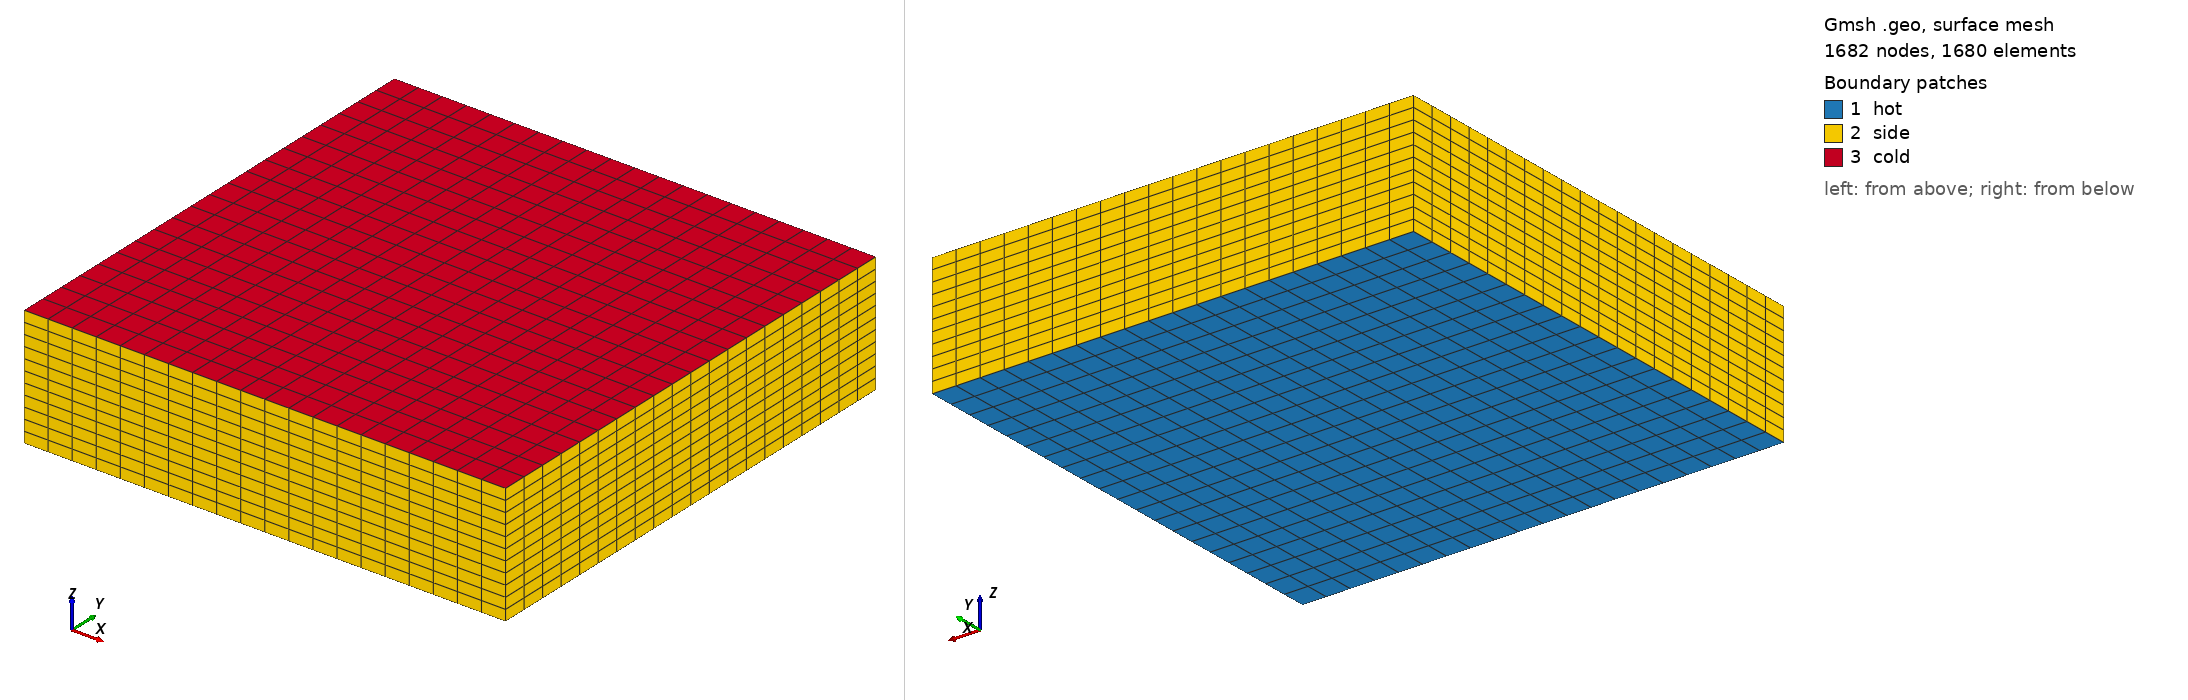

Gmsh geometry script, surface-meshed: 1682 nodes, 1680 surface elements. Boundary patches (legend numbers): 1 hot, 2 side, 3 cold. Left view from above one corner, right view from below the opposite corner. Legend entries are the model's physical surfaces. The drawing asked Gmsh for element sizes between 1% and 20% of the model's largest extent; the script's own settings can give other sizes.

=== parallel_plates.geo (drawn) ===
// Override a leftover global Gmsh GUI preference (~/.gmsh-options has
// Mesh.SubdivisionAlgorithm=2 from unrelated work) that would otherwise
// silently 8x-subdivide every transfinite hex on CLI invocation too.
Mesh.SubdivisionAlgorithm = 0;

// Parallel-plates Nek-VF verification case (paper Section 4.1).
// Closed box: hot plate (z=0), cold plate (z=H), four side walls.
// The paper gives wall temperatures and emissivity but not absolute plate
// dimensions or spacing -- Eq. 11 (infinite parallel plates) is only exact
// in the limit of plate size >> spacing, so a box with a large cross-section
// to height ratio is used here to approximate that limit while still being a
// genuine closed 6-surface enclosure that RadiativeViewFactor.jl computes
// exact (non-idealized) view factors for.
W = 4.0;   // plate side length (m) -- assumed, not stated in the paper
H = 1.0;   // plate spacing (m)     -- assumed, not stated in the paper
N_W = 21;  // nodes across each plate edge
N_H = 11;  // nodes through the spacing direction

Point(1) = {0,0,0};
Point(2) = {W,0,0};
Point(3) = {W,W,0};
Point(4) = {0,W,0};

Line(1) = {1,2};
Line(2) = {2,3};
Line(3) = {3,4};
Line(4) = {4,1};
Line Loop(1) = {1,2,3,4};
Plane Surface(1) = {1};

Transfinite Surface {1};
Recombine Surface {1};
Transfinite Curve{1,2,3,4} = N_W;

Extrude {0,0,H}{
	Surface {1};
	Layers{N_H};
	Recombine;
}

// Surface numbering follows Gmsh's Extrude convention (same pattern as
// tall_cavity.geo): {1}=bottom(hot), {13,17,21,25}=the four side walls in
// extrusion order, {26}=top(cold).
Physical Surface("hot",1)  = {1};
Physical Surface("cold",2) = {26};
Physical Surface("side",3) = {13,17,21,25};
Physical Volume("fluid",4) = {1};
